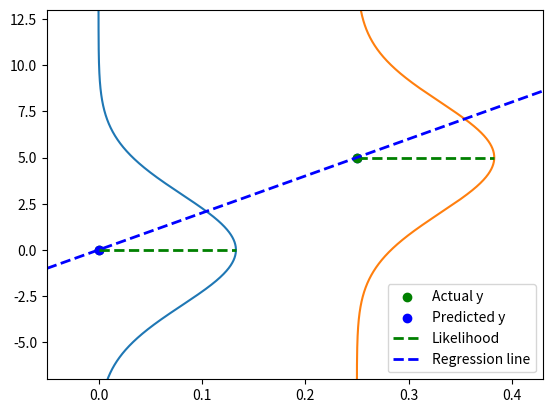

The matplotlib source for this figure:
import matplotlib.pyplot as plt
import numpy as np

# set limits to -10 and 10 for y and 0 and 0.4 for x
plt.ylim([-7, 13])
plt.xlim([-0.05, 0.43])

x = np.arange(-10, 15, 0.001)
y = np.arange(-10, 15, 0.001)
point = (0, 0)
point2 = (0.25, 5)
parameters = [20, 0]


def f(x, parameters):
    return parameters[0] * x + parameters[1]


mean = f(point[0], parameters)
mean2 = f(point2[0], parameters)


likelihood = 1 / (3 * np.sqrt(2 * np.pi)) * np.exp(-((point[1] - mean) ** 2) / (2 * 3**2))
prediction_gaussian = 1 / (3 * np.sqrt(2 * np.pi)) * np.exp(-((y - mean) ** 2) / (2 * 3**2))

likelihood2 = 1 / (3 * np.sqrt(2 * np.pi)) * np.exp(-((point2[1] - mean2) ** 2) / (2 * 3**2)) + point2[0]

prediction_gaussian2 = 1 / (3 * np.sqrt(2 * np.pi)) * np.exp(-((y - mean2) ** 2) / (2 * 3**2))

plt.plot(prediction_gaussian, x)
plt.plot(prediction_gaussian2 + point2[0], x)
plt.scatter(point[0], point[1], color="green", label="Actual y")
plt.scatter(point[0], mean, color="blue")
plt.scatter(point2[0], mean2, color="blue", label="Predicted y")
# plot horizontal line that goes from green point to red likelihood point
plt.plot([point[0], likelihood], [point[1], point[1]], "g--", linewidth=2, label="Likelihood")
plt.plot([point2[0], likelihood2], [point2[1], point2[1]], "g--", linewidth=2)

# plot regression line
plt.plot(x, f(x, parameters), "b--", linewidth=2, label="Regression line")

# plot horintolal with hline
# plot point2 in green
plt.scatter(point2[0], point2[1], color="green")

# plot legend
plt.legend()


plt.show()
